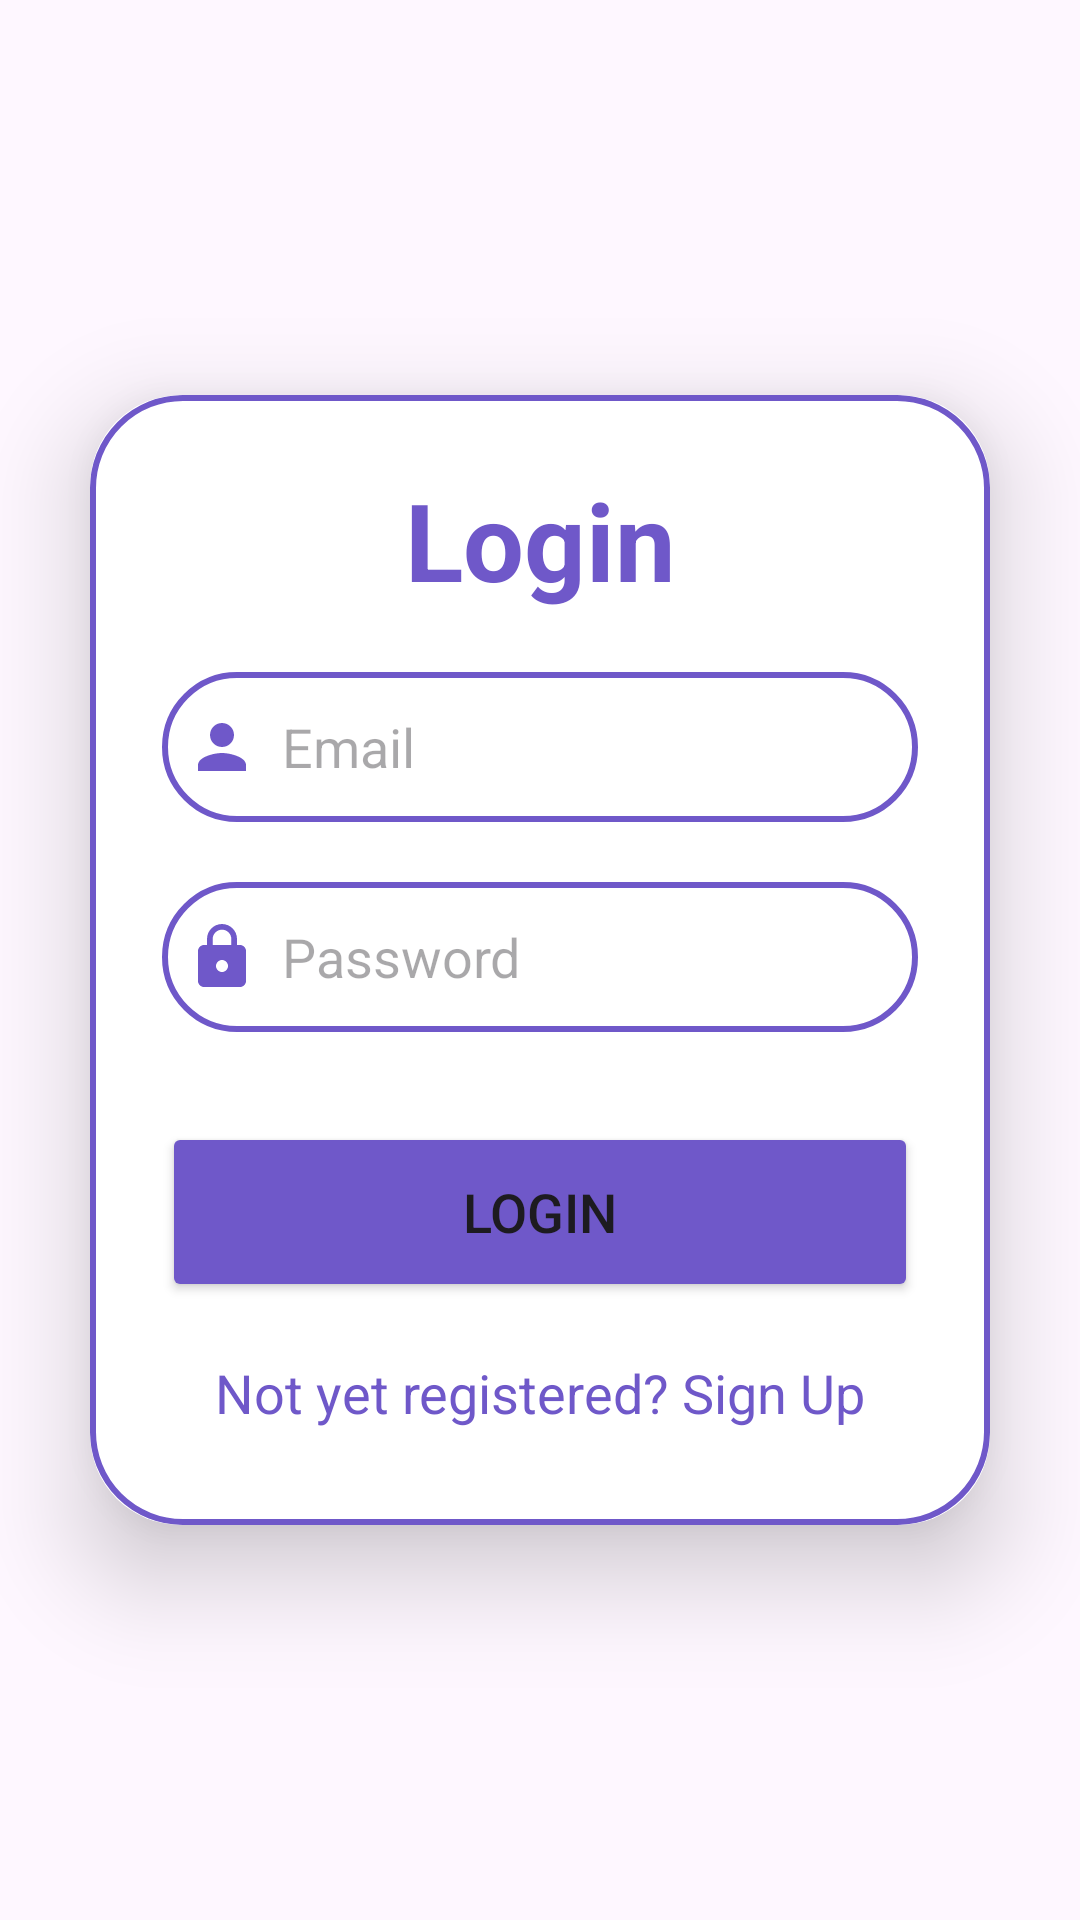

This screen was rendered from an Android layout file. Write that file and the resources it references.
<!-- AndroidManifest.xml: application theme Theme.Yatra_Sangrah -->
<!-- res/layout/activity_login.xml -->
<?xml version="1.0" encoding="utf-8"?>
<LinearLayout xmlns:android="http://schemas.android.com/apk/res/android"
    xmlns:app="http://schemas.android.com/apk/res-auto"
    xmlns:tools="http://schemas.android.com/tools"
    android:id="@+id/main"
    android:layout_width="match_parent"
    android:layout_height="match_parent"
    android:orientation="vertical"
    android:gravity="center"
    tools:context=".LoginActivity">

    <androidx.cardview.widget.CardView
        android:layout_width="match_parent"
        android:layout_height="wrap_content"
        android:layout_margin="30dp"
        app:cardCornerRadius="30dp"
        app:cardElevation="20dp">

        <LinearLayout
            android:layout_width="match_parent"
            android:layout_height="wrap_content"
            android:orientation="vertical"
            android:layout_gravity="center_horizontal"
            android:padding="24dp"
            android:background="@drawable/custom_edittext">

            <TextView
                style="@style/TitleText"
                android:text="Login"/>

            <EditText
                style="@style/EditTextView"
                android:id="@+id/login_email"
                android:hint="Email"
                android:drawableStart="@drawable/baseline_person_24"
                android:textColor="@color/black" />

            <EditText
                style="@style/EditTextView"
                android:id="@+id/login_password"
                android:hint="Password"
                android:drawableLeft="@drawable/baseline_lock_24"
                android:textColor="@color/black" />

            <Button
                style="@style/ButtonStyle"
                android:text="Login"
                android:id="@+id/login_button"
                app:cornerRadius="20dp"  />

            <TextView
                style="@style/LoginRedirectText"
                android:id="@+id/signUpRedirectText"
                android:text="Not yet registered? Sign Up" />
        </LinearLayout>
    </androidx.cardview.widget.CardView>

</LinearLayout>
<!-- resources referenced by this layout -->
<resources>
  <color name="black">#FF000000</color>
  <!-- drawable baseline_lock_24 (drawable) -->
  <vector xmlns:android="http://schemas.android.com/apk/res/android" android:height="24dp" android:tint="@color/slateblue" android:viewportHeight="24" android:viewportWidth="24" android:width="24dp">
        
      <path android:fillColor="@android:color/white" android:pathData="M18,8h-1L17,6c0,-2.76 -2.24,-5 -5,-5S7,3.24 7,6v2L6,8c-1.1,0 -2,0.9 -2,2v10c0,1.1 0.9,2 2,2h12c1.1,0 2,-0.9 2,-2L20,10c0,-1.1 -0.9,-2 -2,-2zM12,17c-1.1,0 -2,-0.9 -2,-2s0.9,-2 2,-2 2,0.9 2,2 -0.9,2 -2,2zM15.1,8L8.9,8L8.9,6c0,-1.71 1.39,-3.1 3.1,-3.1 1.71,0 3.1,1.39 3.1,3.1v2z" />
      
  </vector>
  <!-- drawable baseline_person_24 (drawable) -->
  <vector xmlns:android="http://schemas.android.com/apk/res/android" android:height="24dp" android:tint="@color/slateblue" android:viewportHeight="24" android:viewportWidth="24" android:width="24dp">
        
      <path android:fillColor="@android:color/white" android:pathData="M12,12c2.21,0 4,-1.79 4,-4s-1.79,-4 -4,-4 -4,1.79 -4,4 1.79,4 4,4zM12,14c-2.67,0 -8,1.34 -8,4v2h16v-2c0,-2.66 -5.33,-4 -8,-4z"/>
      
  </vector>
  <!-- drawable custom_edittext (drawable) -->
  <?xml version="1.0" encoding="utf-8"?>
  <shape xmlns:android="http://schemas.android.com/apk/res/android">
      <stroke android:color="@color/slateblue"
          android:width="2dp"/>
      <corners android:radius="30dp"/>
  </shape>
  <style name="ButtonStyle">
          <item name="android:layout_width">match_parent</item>
          <item name="android:layout_height">60dp</item>
          <item name="android:textSize">18sp</item>
          <item name="android:layout_marginTop">30dp</item>
          <item name="backgroundTint">@color/slateblue</item>
      </style>
  <style name="EditTextView">
          <item name="android:layout_width">match_parent</item>
          <item name="android:layout_height">50dp</item>
          <item name="android:background">@drawable/custom_edittext</item>
          <item name="android:layout_marginTop">20dp</item>
          <item name="android:padding">8dp</item>
          <item name="android:drawablePadding">8dp</item>
      </style>
  <style name="LoginRedirectText">
          <item name="android:layout_width">wrap_content</item>
          <item name="android:layout_height">wrap_content</item>
          <item name="android:layout_gravity">center</item>
          <item name="android:padding">8dp</item>
          <item name="android:layout_marginTop">10dp</item>
          <item name="android:textColor">@color/slateblue</item>
          <item name="android:textSize">18sp</item>
      </style>
  <style name="TitleText">
          <item name="android:layout_width">match_parent</item>
          <item name="android:layout_height">wrap_content</item>
          <item name="android:textSize">36sp</item>
          <item name="android:textAlignment">center</item>
          <item name="android:textStyle">bold</item>
          <item name="android:textColor">@color/slateblue</item>
      </style>
  <style name="Theme.Yatra_Sangrah" parent="Base.Theme.Yatra_Sangrah" />
  <color name="slateblue">#6F58C9</color>
  <style name="Base.Theme.Yatra_Sangrah" parent="Theme.Material3.DayNight.NoActionBar">
          
          
      </style>
</resources>
